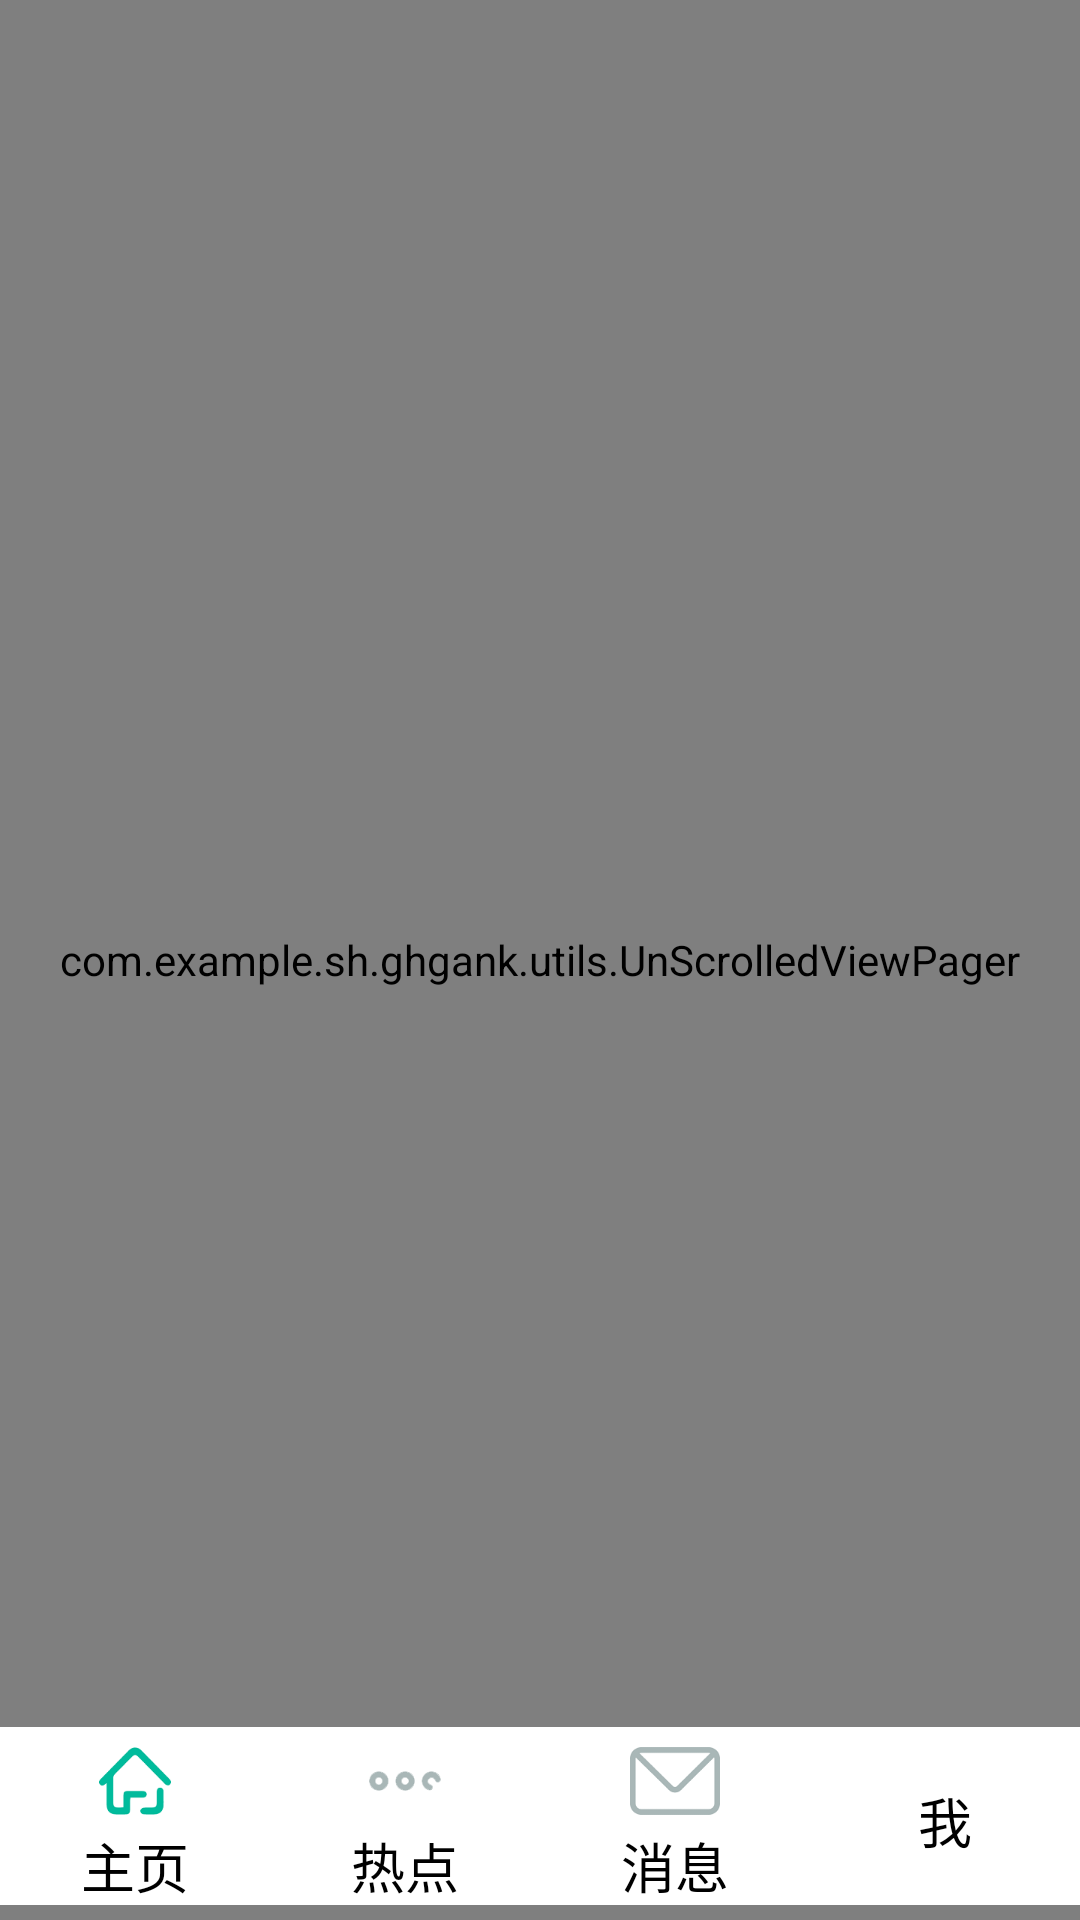

Here is an Android app screen rendered from its layout file. Give the layout XML and the strings, colors and styles it references.
<!-- AndroidManifest.xml: application theme AppTheme -->
<!-- res/layout/activity_main.xml -->
<?xml version="1.0" encoding="utf-8"?>
<RelativeLayout xmlns:android="http://schemas.android.com/apk/res/android"
    xmlns:tools="http://schemas.android.com/tools"
    android:layout_width="match_parent"
    android:layout_height="match_parent"
    tools:context=".ui.activitys.MainActivity">

    <com.example.sh.ghgank.utils.UnScrolledViewPager
        android:id="@+id/id_main_viewPager"
        android:layout_width="match_parent"
        android:layout_height="match_parent"></com.example.sh.ghgank.utils.UnScrolledViewPager>
    <RadioGroup
        android:layout_width="match_parent"
        android:layout_height="wrap_content"
        android:orientation="horizontal"
        android:paddingBottom="5sp"
        android:layout_alignBottom="@id/id_main_viewPager"
        >

        <RadioButton
            android:id="@+id/rbtn_home"
            style="@style/style_radioButtons"
            android:checked="true"
            android:drawableTop="@drawable/bg_rbtn_home"
            android:text="主页"
            />
        <RadioButton
            android:id="@+id/rbtn_info"
            style="@style/style_radioButtons"
            android:drawableTop="@drawable/bg_rbtn_info"
            android:text="热点"
             />
        <RadioButton
            android:id="@+id/rbtn_message"
            style="@style/style_radioButtons"
            android:drawableTop="@drawable/bg_rbtn_message"
            android:text="消息"
            />
        <RadioButton
            android:id="@+id/rbtn_me"
            style="@style/style_radioButtons"
            android:drawableTop="@drawable/bg_rbtn_me"
            android:text="我"
            />

    </RadioGroup>
</RelativeLayout>
<!-- resources referenced by this layout -->
<resources>
  <!-- drawable bg_rbtn_home (drawable) -->
  <?xml version="1.0" encoding="utf-8"?>
  <selector xmlns:android="http://schemas.android.com/apk/res/android">
      <item android:drawable="@mipmap/home_pressed" android:state_checked="true" />
      <item android:drawable="@mipmap/home_normal" />
  </selector>
  <!-- drawable bg_rbtn_info (drawable) -->
  <?xml version="1.0" encoding="utf-8"?>
  <selector xmlns:android="http://schemas.android.com/apk/res/android">
      <item android:drawable="@mipmap/more_presse" android:state_checked="true" />
      <item android:drawable="@mipmap/more_normal" />
  </selector>
  <!-- drawable bg_rbtn_message (drawable) -->
  <?xml version="1.0" encoding="utf-8"?>
  <selector xmlns:android="http://schemas.android.com/apk/res/android">
      <item android:drawable="@mipmap/message_pressed" android:state_checked="true" />
      <item android:drawable="@mipmap/message_normal" />
  </selector>
  <style name="style_radioButtons">
          <item name="android:layout_width">0dp</item>
          <item name="android:layout_height">match_parent</item>
          <item name="android:layout_weight">1</item>
          <item name="android:background">@drawable/tab_menu_bg</item>
          <item name="android:button">@null</item>
          <item name="android:gravity">center</item>
          <item name="android:paddingTop">3dp</item>
          <item name="android:textSize">18sp</item>
      </style>
  <style name="AppTheme" parent="Theme.AppCompat.Light.DarkActionBar">
          
          <item name="colorPrimary">@color/colorPrimary</item>
          <item name="colorPrimaryDark">@color/colorPrimaryDark</item>
          <item name="colorAccent">@color/colorAccent</item>
      </style>
  <!-- drawable tab_menu_bg (drawable) -->
  <?xml version="1.0" encoding="utf-8"?>
  <selector xmlns:android="http://schemas.android.com/apk/res/android">
      <item android:state_selected="true">
          <shape>
              <solid android:color="#FFC4C4C4" />
          </shape>
      </item>
      <item>
          <shape>
              <solid android:color="@android:color/white" />
          </shape>
      </item>
  </selector>
  <color name="colorPrimary">#02BB9D</color>
  <color name="colorPrimaryDark">#02b396</color>
  <color name="colorAccent">#71d7f1</color>
</resources>
